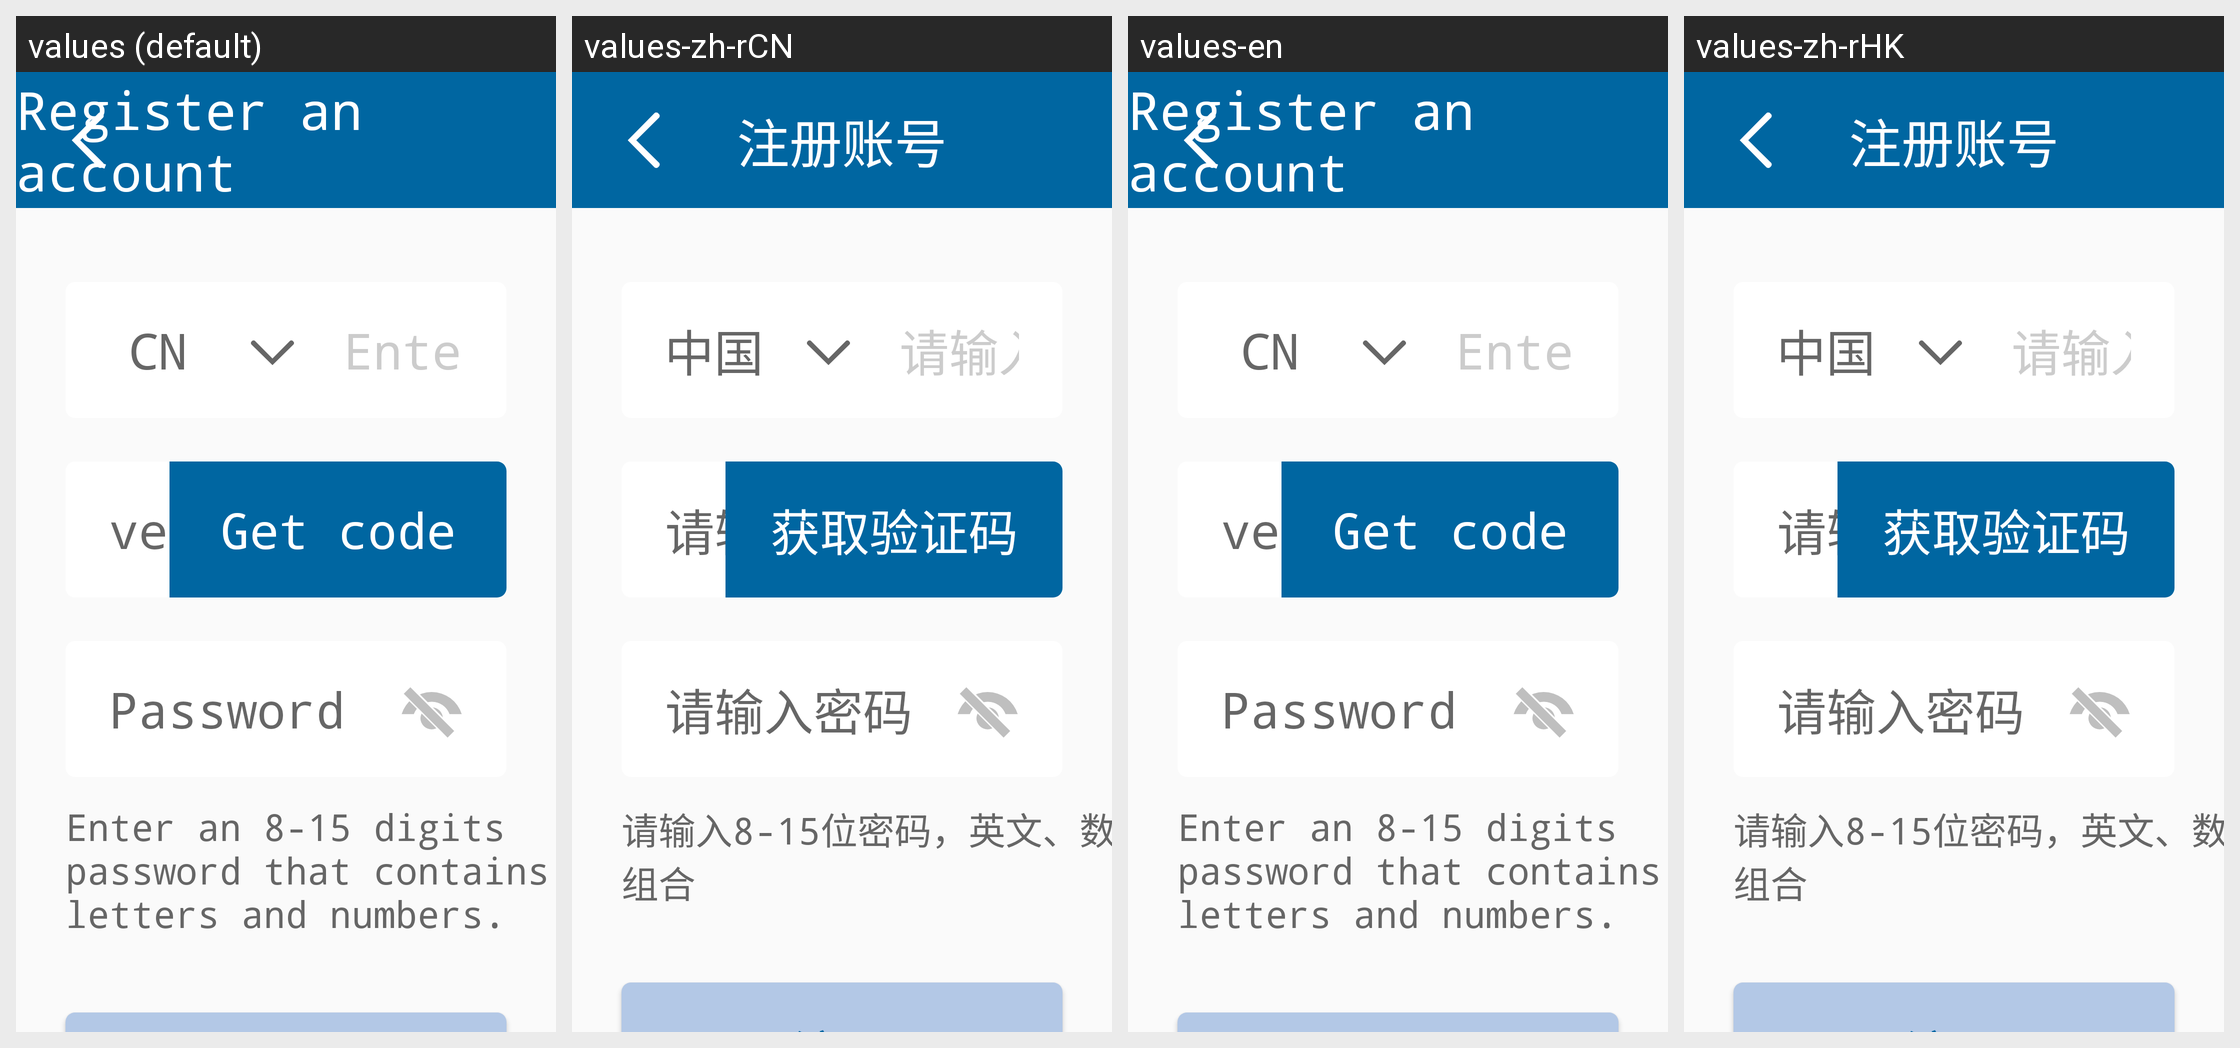

Translations of the strings shown on this Android screen, per locale in the grid:
Android screen res/layout/philips_activity_register.xml rendered under 4 locales, left to right: values (default), values-zh-rCN, values-en, values-zh-rHK. Device: Nexus 5 (rendered at 1080×1920; each locale shown at half size, 540×960, under a caption strip naming it); theme AppTheme.
Other locales in the repository, not shown: values-zh-rTW.
Strings drawn on this screen, with the default value and each locale's value (text and hints the layout hard-codes, and strings that could not be matched under every locale, appear in the picture but are not listed):

philips_registered_account
  values: Register an account
  values-zh-rCN: 注册账号
  values-en: Register an account
  values-zh-rHK: 注册账号

philips_hint_plz_input_phone_or_mail
  values: Enter phone number/ Email
  values-zh-rCN: 请输入手机号/邮箱
  values-en: Enter phone number/ Email
  values-zh-rHK: 请输入手机号/邮箱

philips_china
  values: CN
  values-zh-rCN: 中国
  values-en: CN
  values-zh-rHK: 中国

philips_hint_input_verification
  values: verification code
  values-zh-rCN: 请输入验证码
  values-en: verification code
  values-zh-rHK: 请输入验证码

philips_get_verification
  values: Get code
  values-zh-rCN: 获取验证码
  values-en: Get code
  values-zh-rHK: 获取验证码

philips_hint_plz_input_password
  values: Password
  values-zh-rCN: 请输入密码
  values-en: Password
  values-zh-rHK: 请输入密码

philips_tip_plz_input_8_15_pwd
  values: Enter an 8-15 digits password that contains letters and numbers.
  values-zh-rCN: 请输入8-15位密码，英文、数字组合
  values-en: Enter an 8-15 digits password that contains letters and numbers.
  values-zh-rHK: 请输入8-15位密码，英文、数字组合
